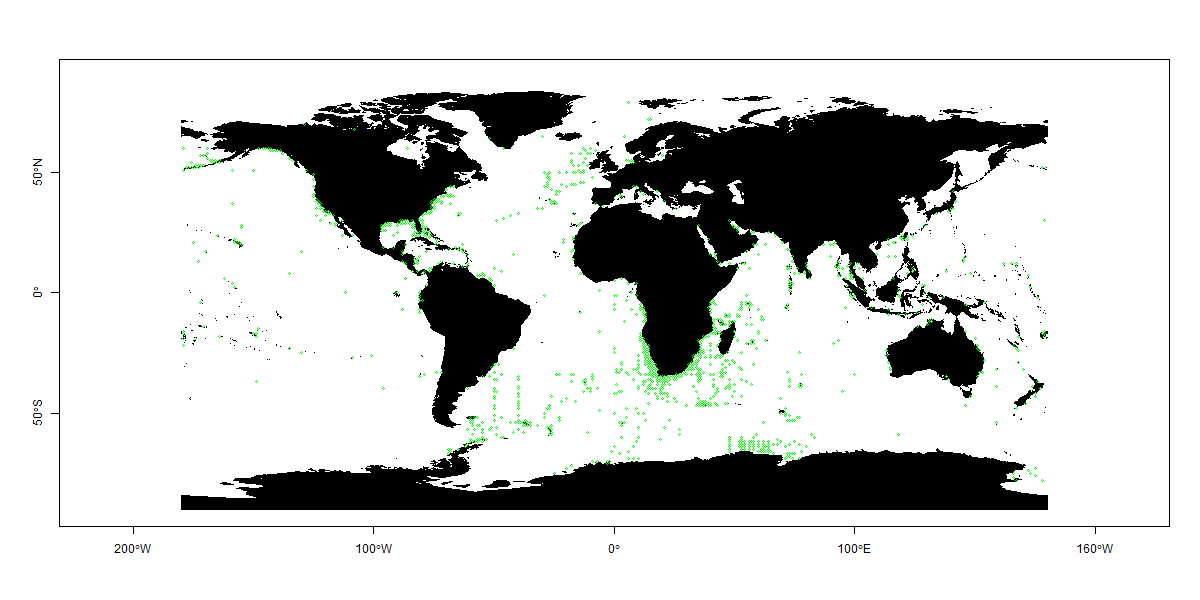

The table this chart was drawn from, first rows:
longitude, latitude
-179, -22
-179, -19
-179, -17
-179, -16
-179, 51
-179, 60
-178, 52
-177, 52
-176, 52
-176, 54
-175, 21
-175, 52
-174, -19
-174, 52
-174, 53
-173, 13
-173, 52
-173, 53
-172, -4
-172, 53
-172, 57
-171, -14
-171, 53
-171, 57
-170, 17
-169, 56
-169, 58
-169, 60
-168, 55
-167, 54
-167, 55
-166, 54
-166, 55
-165, 24
-164, -18
-164, 54
-164, 55
-162, 6
-159, 4
-159, 37
-159, 51
-158, 2
-158, 21
-158, 22
-157, 21
-156, 20
-156, 21
-155, 20
-155, 27
-155, 28
-150, -17
-150, 51
-149, -37
-149, -18
-149, -17
-148, -15
-148, 60
-146, 60
-145, 60
-144, 60
... 1,130 more rows
